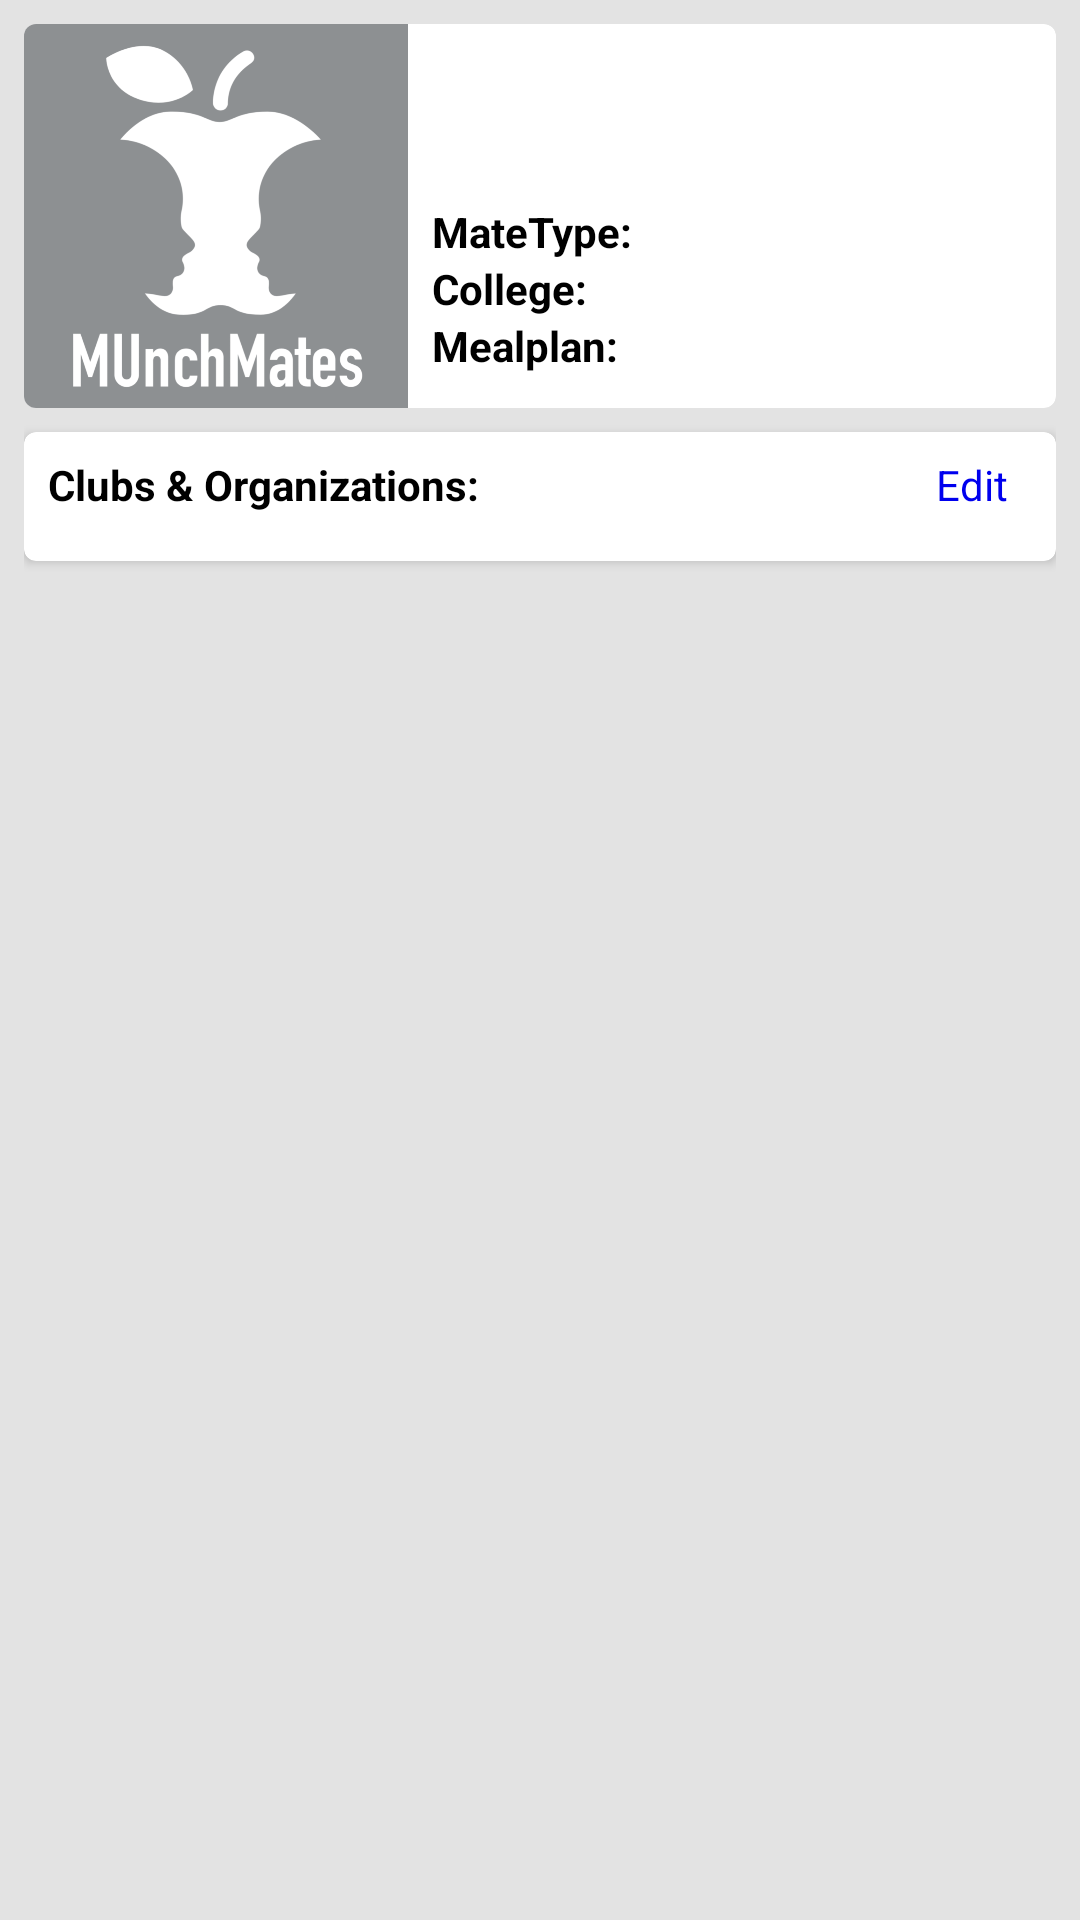

The Android layout XML behind this screen, and the referenced resources:
<!-- AndroidManifest.xml: activity theme AppTheme -->
<!-- res/layout/activity_profile.xml -->
<?xml version="1.0" encoding="utf-8"?>
<LinearLayout xmlns:android="http://schemas.android.com/apk/res/android"
    android:orientation="vertical" android:layout_width="match_parent"
    android:layout_height="match_parent" android:padding="8dp" android:background="@color/background_gray">

    <android.support.v7.widget.CardView
        xmlns:card_view="http://schemas.android.com/apk/res-auto"
        android:id="@+id/card_view"
        android:layout_width="match_parent"
        android:layout_height="wrap_content"
        android:layout_marginBottom="4dp"
        card_view:cardCornerRadius="4dp">

        <LinearLayout
            android:layout_width="match_parent"
            android:layout_height="wrap_content"
            android:orientation="horizontal">

            <ImageView
                android:id="@+id/profile_image_avatar"
                android:layout_width="128dp"
                android:layout_height="128dp"
                android:src="@drawable/default_head" />

            <LinearLayout
                android:layout_width="0dp"
                android:layout_height="wrap_content"
                android:layout_weight="1"
                android:padding="8dp"
                android:layout_gravity="center_vertical"
                android:orientation="vertical">

                <TextView
                    android:id="@+id/profile_text_name"
                    android:layout_width="wrap_content"
                    android:layout_height="wrap_content"
                    android:textStyle="bold"
                    android:textSize="22sp" />

                <TextView
                    android:id="@+id/profile_text_town"
                    android:layout_width="wrap_content"
                    android:layout_height="wrap_content"
                    android:textStyle="italic" />

                <LinearLayout
                    android:layout_width="wrap_content"
                    android:layout_height="wrap_content"
                    android:orientation="horizontal">

                    <TextView
                        android:layout_width="wrap_content"
                        android:layout_height="wrap_content"
                        android:textStyle="bold"
                        android:text="@string/mtype" />

                    <TextView
                        android:id="@+id/profile_text_type"
                        android:layout_width="wrap_content"
                        android:layout_height="wrap_content" />
                </LinearLayout>

                <LinearLayout
                    android:layout_width="wrap_content"
                    android:layout_height="wrap_content"
                    android:orientation="horizontal">

                    <TextView
                        android:layout_width="wrap_content"
                        android:layout_height="wrap_content"
                        android:textStyle="bold"
                        android:text="@string/college" />

                    <TextView
                        android:id="@+id/profile_text_college"
                        android:layout_width="wrap_content"
                        android:layout_height="wrap_content" />
                </LinearLayout>

                <LinearLayout
                    android:layout_width="wrap_content"
                    android:layout_height="wrap_content"
                    android:orientation="horizontal">

                    <TextView
                        android:layout_width="wrap_content"
                        android:layout_height="wrap_content"
                        android:textStyle="bold"
                        android:text="@string/mealplan" />

                    <TextView
                        android:id="@+id/profile_text_mealplan"
                        android:layout_width="wrap_content"
                        android:layout_height="wrap_content" />
                </LinearLayout>
            </LinearLayout>
        </LinearLayout>
    </android.support.v7.widget.CardView>

    <LinearLayout
        android:layout_width="match_parent"
        android:layout_height="0dp"
        android:layout_weight="1"
        android:orientation="vertical">

        <android.support.v7.widget.CardView
            xmlns:android="http://schemas.android.com/apk/res/android"
            xmlns:card_view="http://schemas.android.com/apk/res-auto"
            android:layout_width="match_parent"
            android:layout_height="wrap_content"
            android:layout_marginVertical="4dp"
            card_view:cardCornerRadius="4dp">

            <LinearLayout
                android:layout_width="match_parent"
                android:layout_height="match_parent"
                android:paddingHorizontal="8dp"
                android:paddingBottom="8dp"
                android:orientation="vertical">

                <LinearLayout
                    android:layout_width="match_parent"
                    android:layout_height="wrap_content"
                    android:layout_gravity="center_vertical"
                    android:orientation="horizontal">

                    <TextView
                        android:layout_height="wrap_content"
                        android:layout_width="0dp"
                        android:layout_weight="1"
                        android:textStyle="bold"
                        android:paddingVertical="8dp"
                        android:text="@string/clubs" />

                    <TextView
                        android:id="@+id/profile_button_add"
                        android:layout_width="wrap_content"
                        android:layout_height="wrap_content"
                        android:textColor="@color/linkBlue"
                        android:padding="8dp"
                        android:text="@string/edit"/>

                </LinearLayout>

                <ScrollView
                    android:layout_width="match_parent"
                    android:layout_height="match_parent" >

                    <LinearLayout
                        android:id="@+id/profile_list_clubs"
                        android:layout_width="match_parent"
                        android:layout_height="wrap_content"
                        android:orientation="vertical"/>
                </ScrollView>
            </LinearLayout>

        </android.support.v7.widget.CardView>

    </LinearLayout>

</LinearLayout>
<!-- resources referenced by this layout -->
<resources>
  <color name="background_gray">#E3E3E3</color>
  <color name="linkBlue">#0000EE</color>
  <!-- drawable default_head: png bitmap (drawable, 192955 bytes) -->
  <string name="clubs">Clubs &amp; Organizations:</string>
  <string name="college">College: </string>
  <string name="edit">Edit</string>
  <string name="mealplan">Mealplan: </string>
  <string name="mtype">MateType: </string>
  <style name="AppTheme" parent="Theme.AppCompat.Light.DarkActionBar">
          
          <item name="colorPrimary">@color/colorPrimary</item>
          <item name="colorPrimaryDark">@color/colorPrimaryDark</item>
          <item name="colorAccent">@color/colorAccent</item>
          <item name="android:textColor">@android:color/black</item>
      </style>
  <color name="colorPrimary">#003366</color>
  <color name="colorPrimaryDark">#00264C</color>
  <color name="colorAccent">#FFCC00</color>
</resources>
